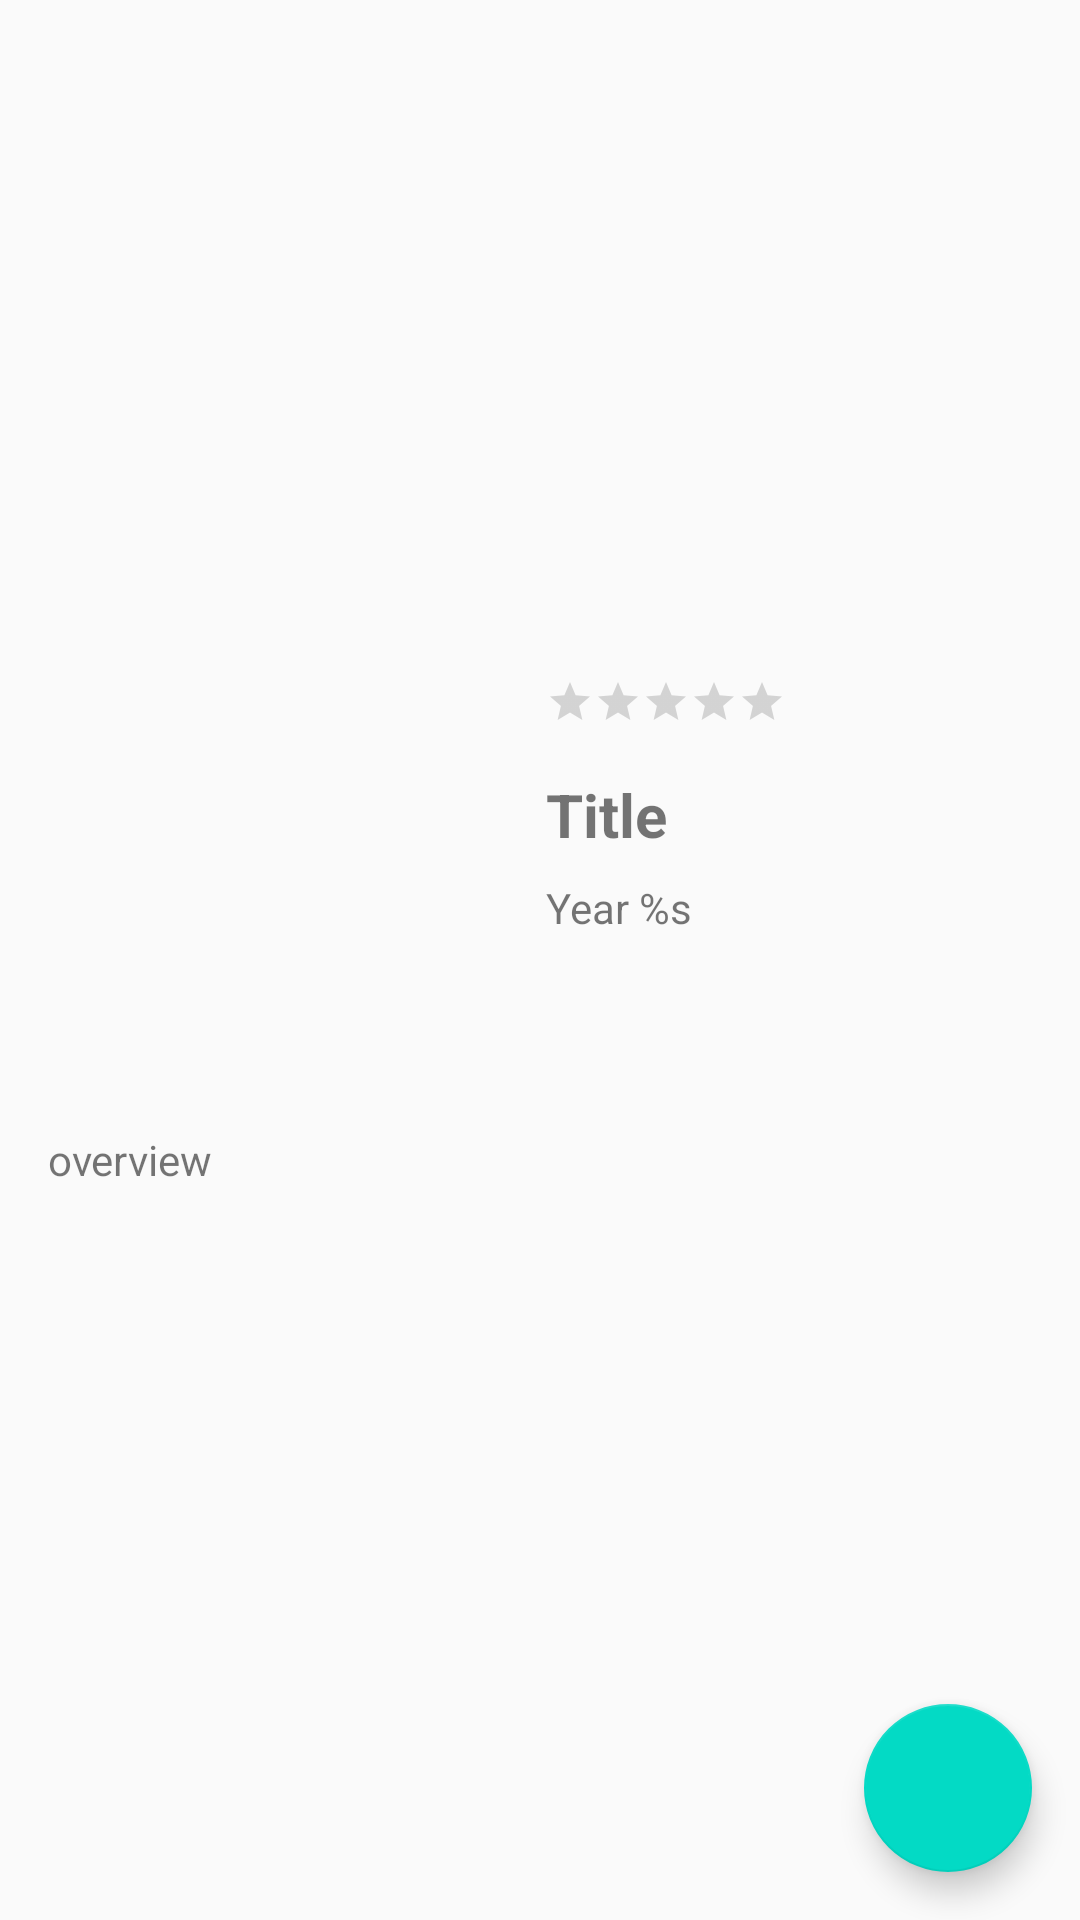

Produce the Android XML layout that renders to this screen, including the resource entries it uses.
<!-- AndroidManifest.xml: activity theme AppTheme.NoActionBar -->
<!-- res/layout/activity_detail_movie.xml -->
<?xml version="1.0" encoding="utf-8"?>
<androidx.constraintlayout.widget.ConstraintLayout xmlns:android="http://schemas.android.com/apk/res/android"
    xmlns:app="http://schemas.android.com/apk/res-auto"
    xmlns:tools="http://schemas.android.com/tools"
    android:id="@+id/container"
    android:layout_width="match_parent"
    android:layout_height="match_parent">

    <ScrollView
        android:id="@+id/scrollView"
        android:layout_width="match_parent"
        android:layout_height="match_parent"
        tools:context=".ui.detail.DetailMovieActivity">

        <androidx.constraintlayout.widget.ConstraintLayout
            android:layout_width="match_parent"
            android:layout_height="wrap_content">

            <ImageView
                android:id="@+id/imgBackdrop"
                android:layout_width="match_parent"
                android:layout_height="250dp"
                android:contentDescription="@string/backdrop"
                android:scaleType="centerCrop"
                app:layout_constraintEnd_toEndOf="parent"
                app:layout_constraintStart_toStartOf="parent"
                app:layout_constraintTop_toTopOf="parent" />

            <ImageView
                android:id="@+id/imgPoster"
                android:layout_width="158dp"
                android:layout_height="238dp"
                android:layout_marginStart="16dp"
                android:layout_marginTop="8dp"
                android:contentDescription="@string/poster"
                android:scaleType="centerCrop"
                app:layout_constraintBottom_toBottomOf="@+id/imgBackdrop"
                app:layout_constraintStart_toStartOf="parent"
                app:layout_constraintTop_toBottomOf="@+id/imgBackdrop" />

            <TextView
                android:id="@+id/tvTitle"
                android:layout_width="0dp"
                android:layout_height="wrap_content"
                android:layout_marginStart="8dp"
                android:layout_marginTop="8dp"
                android:layout_marginEnd="8dp"
                android:ellipsize="end"
                android:maxLines="2"
                android:text="@string/title"
                android:textSize="20sp"
                android:textStyle="bold"
                app:layout_constraintEnd_toEndOf="parent"
                app:layout_constraintStart_toEndOf="@+id/imgPoster"
                app:layout_constraintTop_toBottomOf="@+id/imgBackdrop" />

            <TextView
                android:id="@+id/tvDescription"
                android:layout_width="0dp"
                android:layout_height="wrap_content"
                android:layout_marginStart="16dp"
                android:layout_marginTop="8dp"
                android:layout_marginEnd="16dp"
                android:layout_marginBottom="8dp"
                android:text="@string/overview"
                app:layout_constraintBottom_toBottomOf="parent"
                app:layout_constraintEnd_toEndOf="parent"
                app:layout_constraintStart_toStartOf="parent"
                app:layout_constraintTop_toBottomOf="@+id/imgPoster" />

            <RatingBar
                android:id="@+id/ratingBar"
                style="@style/Widget.AppCompat.RatingBar.Small"
                android:layout_width="wrap_content"
                android:layout_height="wrap_content"
                android:layout_marginStart="8dp"
                android:layout_marginBottom="8dp"
                android:numStars="5"
                app:layout_constraintBottom_toBottomOf="@+id/imgBackdrop"
                app:layout_constraintStart_toEndOf="@+id/imgPoster" />

            <TextView
                android:id="@+id/tvYear"
                android:layout_width="wrap_content"
                android:layout_height="wrap_content"
                android:layout_marginStart="8dp"
                android:layout_marginTop="8dp"
                android:text="@string/year_date"
                app:layout_constraintStart_toEndOf="@+id/imgPoster"
                app:layout_constraintTop_toBottomOf="@+id/tvTitle" />

            <ProgressBar
                android:id="@+id/progressBar"
                style="?android:attr/progressBarStyle"
                android:layout_width="wrap_content"
                android:layout_height="wrap_content"
                android:layout_marginStart="8dp"
                android:layout_marginTop="8dp"
                android:layout_marginEnd="8dp"
                android:layout_marginBottom="8dp"
                android:visibility="gone"
                app:layout_constraintBottom_toBottomOf="parent"
                app:layout_constraintEnd_toEndOf="parent"
                app:layout_constraintStart_toStartOf="parent"
                app:layout_constraintTop_toTopOf="parent" />

        </androidx.constraintlayout.widget.ConstraintLayout>

    </ScrollView>

    <com.google.android.material.floatingactionbutton.FloatingActionButton
        android:id="@+id/fabFavorite"
        android:layout_width="wrap_content"
        android:layout_height="wrap_content"
        android:layout_marginEnd="16dp"
        android:layout_marginBottom="16dp"
        android:src="@drawable/ic_favorite_disable"
        android:tint="@color/cardview_light_background"
        app:layout_constraintBottom_toBottomOf="parent"
        app:layout_constraintEnd_toEndOf="parent" />

</androidx.constraintlayout.widget.ConstraintLayout>
<!-- resources referenced by this layout -->
<resources>
  <string name="backdrop">backdrop</string>
  <string name="overview">overview</string>
  <string name="poster">poster</string>
  <string name="title">Title</string>
  <string name="year_date">Year %s</string>
  <style name="AppTheme.NoActionBar">
          <item name="windowActionBar">false</item>
          <item name="windowNoTitle">true</item>
      </style>
</resources>
